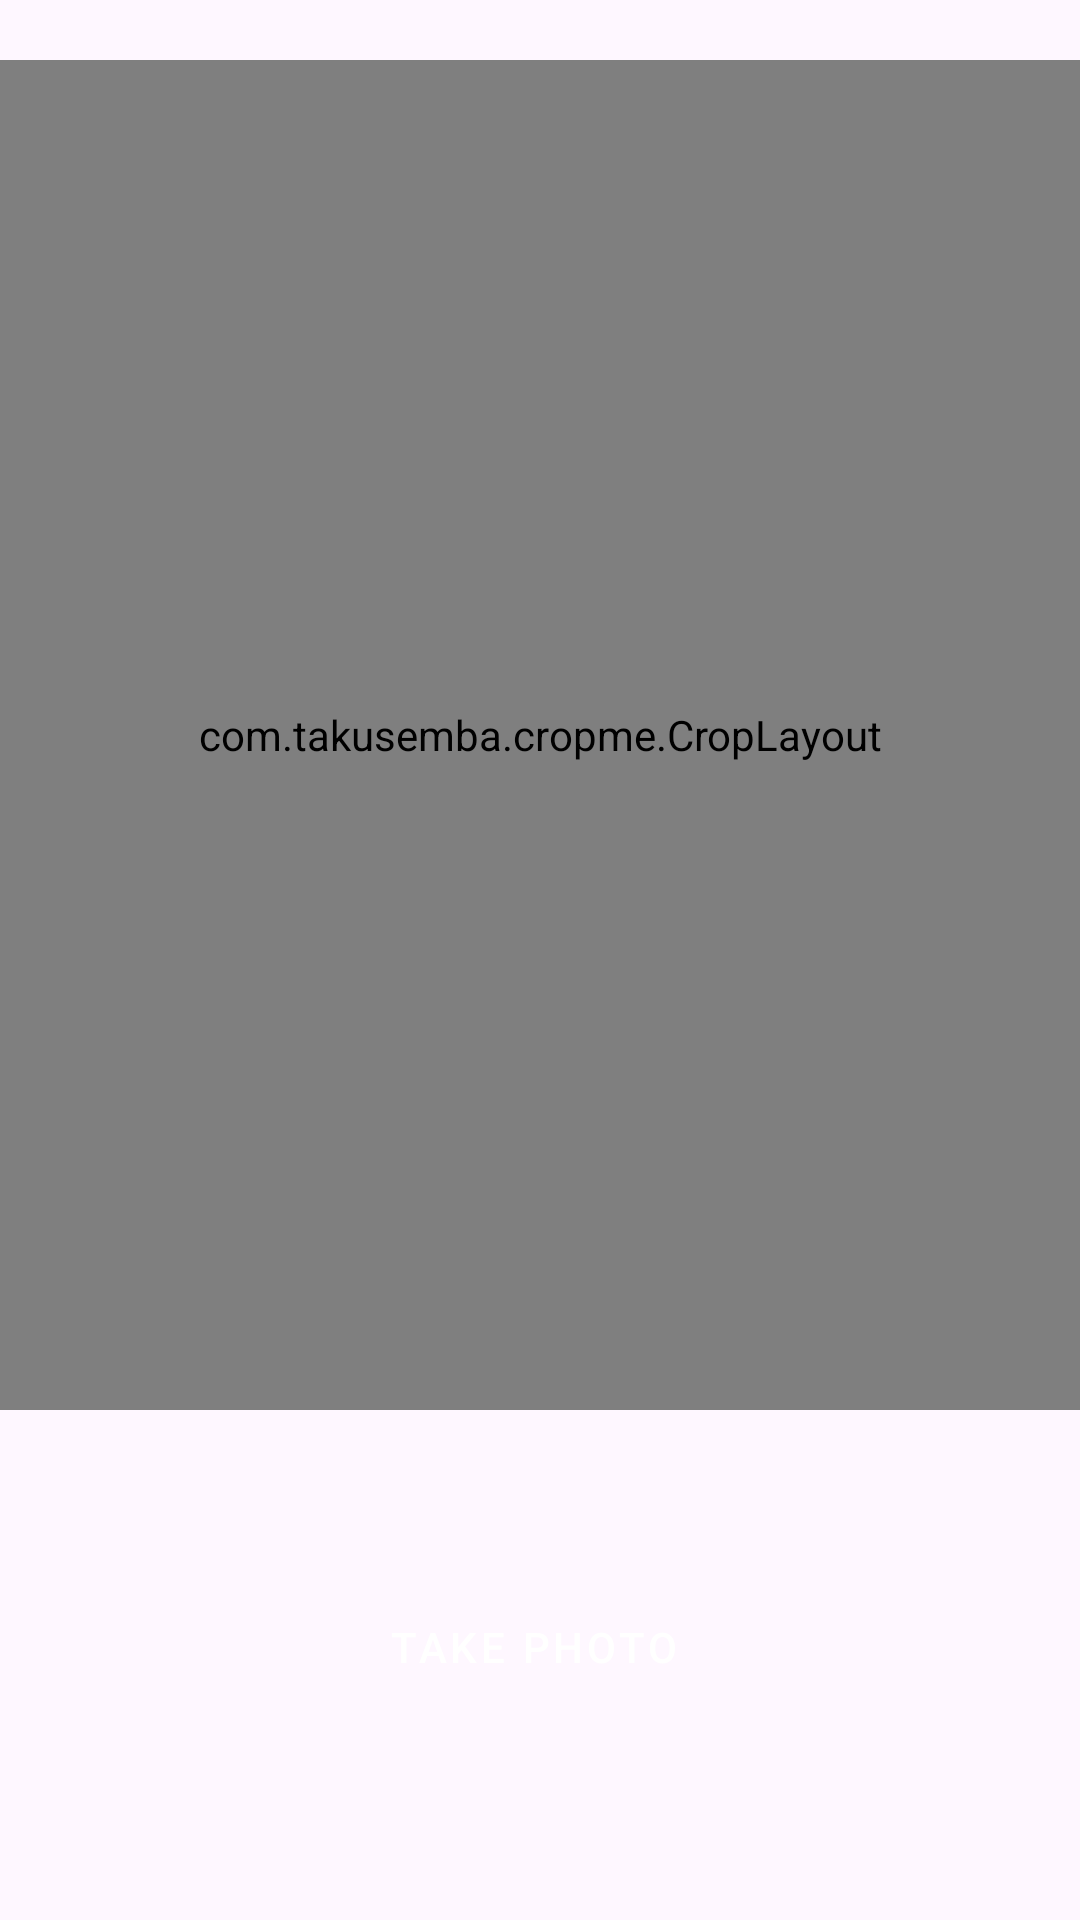

Layout XML and referenced resources for this Android screen:
<!-- AndroidManifest.xml: application theme Theme.LoginContent -->
<!-- res/layout/fragment_file_upload.xml -->
<?xml version="1.0" encoding="utf-8"?>
<LinearLayout xmlns:android="http://schemas.android.com/apk/res/android"
    xmlns:app="http://schemas.android.com/apk/res-auto"
    xmlns:tools="http://schemas.android.com/tools"
    android:layout_width="match_parent"
    android:layout_height="match_parent"
    android:orientation="vertical">

    <com.takusemba.cropme.CropLayout
        android:id="@+id/crop_view"
        android:layout_width="match_parent"
        android:layout_height="450dp"
        android:layout_marginTop="20dp"
        app:cropme_background_alpha="60%"
        app:cropme_frame_height_percent="80%"
        app:cropme_frame_width_percent="80%"
        app:cropme_max_scale="2.0"
        app:cropme_overlay_shape="rectangle"
        app:cropme_with_border="true" />

    <Button
        android:id="@+id/camera_button"
        style="@style/Widget.MaterialComponents.Button.Icon"
        android:layout_width="match_parent"
        android:layout_height="wrap_content"
        android:layout_marginStart="110dp"
        android:layout_marginTop="55dp"
        android:layout_marginEnd="110dp"
        android:text="@string/take_photo"
        app:icon="@drawable/outline_camera" />

    <Button
        android:id="@+id/crop_button"
        style="@style/Widget.MaterialComponents.Button.Icon"
        android:layout_width="match_parent"
        android:layout_height="wrap_content"
        android:layout_marginStart="110dp"
        android:layout_marginTop="45dp"
        android:layout_marginEnd="110dp"
        android:text="@string/crop_photo"
        android:visibility="gone"
        app:icon="@drawable/round_crop"
        tools:visibility="visible" />

    <Button
        android:id="@+id/upload_button"
        style="@style/Widget.MaterialComponents.Button.Icon"
        android:layout_width="match_parent"
        android:layout_height="wrap_content"
        android:layout_marginStart="110dp"
        android:layout_marginTop="5dp"
        android:layout_marginEnd="110dp"
        android:text="@string/upload"
        android:visibility="gone"
        tools:visibility="visible"
        app:icon="@drawable/cloud_upload" />

</LinearLayout>
<!-- resources referenced by this layout -->
<resources>
  <!-- drawable round_crop (drawable) -->
  <vector xmlns:android="http://schemas.android.com/apk/res/android" android:height="24dp" android:tint="#0C0000" android:viewportHeight="24" android:viewportWidth="24" android:width="24dp">
        
      <path android:fillColor="@android:color/white" android:pathData="M17,15h2L19,7c0,-1.1 -0.9,-2 -2,-2L9,5v2h7c0.55,0 1,0.45 1,1v7zM8,17c-0.55,0 -1,-0.45 -1,-1L7,2c0,-0.55 -0.45,-1 -1,-1s-1,0.45 -1,1v3L2,5c-0.55,0 -1,0.45 -1,1s0.45,1 1,1h3v10c0,1.1 0.9,2 2,2h10v3c0,0.55 0.45,1 1,1s1,-0.45 1,-1v-3h3c0.55,0 1,-0.45 1,-1s-0.45,-1 -1,-1L8,17z"/>
      
  </vector>
  <string name="crop_photo">Crop Photo</string>
  <string name="take_photo">Take Photo</string>
  <string name="upload">Upload</string>
  <style name="Theme.LoginContent" parent="Base.Theme.LoginContent" />
  <style name="Base.Theme.LoginContent" parent="Theme.Material3.DayNight.NoActionBar">
          
           <item name="colorPrimary">@color/theme_blue</item>
           <item name="colorPrimaryVariant">@color/theme_blue</item>
          <item name="android:statusBarColor">@color/theme_blue</item>
      </style>
  <color name="theme_blue">#2A6EF4</color>
</resources>
